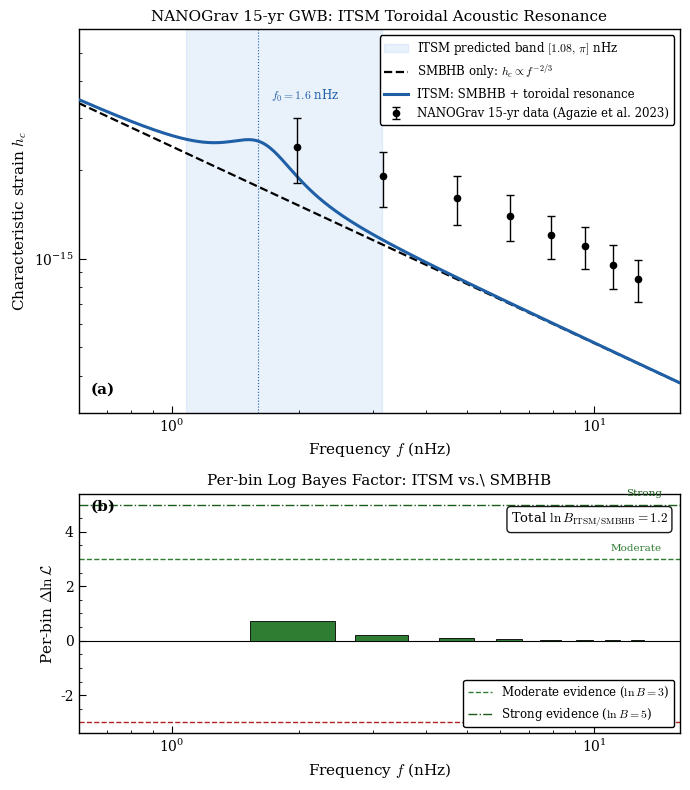

Source code (Python): (Note: this script raises an exception after producing the figure.)
"""
itsm_nanograv_bayes.py
-----------------------
Two-panel figure: NANOGrav GWB spectrum + per-bin log Bayes factor.
ITSM predicts a Lorentzian toroidal acoustic resonance in [1.08, pi] nHz
on top of the SMBHB power-law background.
Journal standard: white bg, serif, 600 dpi.
Output: Assets/Figures/itsm_nanograv_bayes.png
"""
import numpy as np
import matplotlib
matplotlib.use("Agg")
import matplotlib.pyplot as plt
from pathlib import Path

plt.rcParams.update({
    "font.family": "serif", "mathtext.fontset": "cm",
    "font.size": 10, "figure.facecolor": "white",
    "axes.facecolor": "white", "savefig.facecolor": "white",
    "axes.linewidth": 1.0, "xtick.direction": "in", "ytick.direction": "in",
    "xtick.major.size": 5, "ytick.major.size": 5,
    "xtick.minor.size": 2.5, "ytick.minor.size": 2.5,
    "xtick.minor.visible": True, "ytick.minor.visible": True,
    "legend.frameon": True, "legend.framealpha": 1.0,
    "legend.edgecolor": "black", "text.usetex": False,
})

# ── NANOGrav 15-yr approximate published values (Agazie et al. 2023) ──────────
f_nano = np.array([1.98, 3.17, 4.74, 6.31, 7.91, 9.51, 11.1, 12.7])  # nHz
h_nano = np.array([2.4, 1.9, 1.6, 1.4, 1.2, 1.1, 0.95, 0.85]) * 1e-15
err_nano = np.array([0.6, 0.4, 0.3, 0.25, 0.20, 0.18, 0.16, 0.14]) * 1e-15

# ── Model curves ──────────────────────────────────────────────────────────────
f = np.logspace(np.log10(0.6), np.log10(16.0), 500)  # nHz

# SMBHB power law
A_smbhb = 2.4e-15
f_ref   = 1.0  # nHz
def h_smbhb(f): return A_smbhb * (f / f_ref)**(-2/3)

# ITSM = SMBHB + Lorentzian resonance
f0_res  = 1.6   # nHz centre of resonance
gamma   = 0.38  # nHz half-width
A_res   = 0.75e-15
def lorentzian(f): return A_res / (1 + ((f - f0_res) / gamma)**2)
def h_itsm(f): return h_smbhb(f) + lorentzian(f)

# ITSM predicted band
f_lo = 1.08
f_hi = np.pi

# ── Per-bin log Bayes factor ──────────────────────────────────────────────────
h_smbhb_nano = h_smbhb(f_nano)
h_itsm_nano  = h_itsm(f_nano)
# Delta log-likelihood per bin (Gaussian approximation)
dln_like = -0.5 * ((h_nano - h_itsm_nano)**2 - (h_nano - h_smbhb_nano)**2) / err_nano**2
total_lnB = np.sum(dln_like)

# ── Figure ────────────────────────────────────────────────────────────────────
fig, (ax1, ax2) = plt.subplots(2, 1, figsize=(7, 8),
                                gridspec_kw={"height_ratios": [1.6, 1.0]})
plt.subplots_adjust(hspace=0.38)

# ── Panel A: Strain spectrum ──────────────────────────────────────────────────
ax1.set_xscale("log"); ax1.set_yscale("log")

# Resonance band
ax1.axvspan(f_lo, f_hi, color="#a8c8f0", alpha=0.25, zorder=1,
            label=r"ITSM predicted band $[1.08,\,\pi]$ nHz")

# Model curves
ax1.plot(f, h_smbhb(f), color="black", lw=1.6, ls="--", zorder=3,
         label=r"SMBHB only: $h_c \propto f^{-2/3}$")
ax1.plot(f, h_itsm(f),  color="#1f5fa6", lw=2.2, zorder=4,
         label="ITSM: SMBHB + toroidal resonance")

# Data points
ax1.errorbar(f_nano, h_nano, yerr=err_nano, fmt="o", color="black",
             markersize=4.5, linewidth=1.0, capsize=3, zorder=5,
             label="NANOGrav 15-yr data (Agazie et al. 2023)")

# Resonance centre annotation
ax1.axvline(f0_res, color="#1f5fa6", lw=0.8, ls=":", zorder=2)
ax1.text(f0_res * 1.07, 3.8e-15, f"$f_0={f0_res}$ nHz",
         fontsize=8.5, color="#1f5fa6", va="top")

ax1.set_xlim(0.6, 16.0)
ax1.set_ylim(3e-16, 6e-15)
ax1.set_xlabel(r"Frequency $f$ (nHz)", fontsize=11)
ax1.set_ylabel(r"Characteristic strain $h_c$", fontsize=11)
ax1.set_title("NANOGrav 15-yr GWB: ITSM Toroidal Acoustic Resonance", fontsize=11, pad=6)
ax1.legend(loc="upper right", fontsize=8.5)
ax1.text(0.02, 0.05, "(a)", transform=ax1.transAxes, fontsize=11, fontweight="bold")

# ── Panel B: Per-bin log Bayes factor ────────────────────────────────────────
bar_colors = ["#2e7d32" if d >= 0 else "#b22222" for d in dln_like]
ax2.bar(f_nano, dln_like, width=0.9, color=bar_colors, edgecolor="black",
        linewidth=0.6, zorder=3)

# Jeffreys scale reference lines
ax2.axhline(0, color="black", lw=0.8, zorder=2)
ax2.axhline(3, color="#2e7d32", lw=1.0, ls="--", zorder=2,
            label=r"Moderate evidence ($\ln B = 3$)")
ax2.axhline(5, color="#1a5c1a", lw=1.0, ls="-.", zorder=2,
            label=r"Strong evidence ($\ln B = 5$)")
ax2.axhline(-3, color="#b22222", lw=1.0, ls="--", zorder=2)

# Total annotation
ax2.text(0.98, 0.93,
         f"Total $\\ln B_{{\\rm ITSM/SMBHB}} = {total_lnB:.1f}$",
         transform=ax2.transAxes, ha="right", va="top", fontsize=9.5,
         bbox=dict(boxstyle="round,pad=0.3", facecolor="white",
                   edgecolor="black", alpha=0.9))

ax2.set_xlim(0.6, 16.0)
ax2.set_xscale("log")
ax2.set_xlabel(r"Frequency $f$ (nHz)", fontsize=11)
ax2.set_ylabel(r"Per-bin $\Delta\ln\mathcal{L}$", fontsize=11)
ax2.set_title(r"Per-bin Log Bayes Factor: ITSM vs.\ SMBHB", fontsize=11, pad=6)
ax2.legend(loc="lower right", fontsize=8.5)
ax2.text(0.02, 0.93, "(b)", transform=ax2.transAxes, fontsize=11, fontweight="bold")

# Jeffreys label
ax2.text(14.5, 3.3, "Moderate", fontsize=7.5, color="#2e7d32", ha="right")
ax2.text(14.5, 5.3, "Strong",   fontsize=7.5, color="#1a5c1a", ha="right")

plt.tight_layout()

out = Path(__file__).parent.parent / "Assets" / "Figures" / "itsm_nanograv_bayes.png"
out.parent.mkdir(parents=True, exist_ok=True)
fig.savefig(out, bbox_inches="tight")
print(f"Saved: {out}")
print(f"Total ln Bayes factor: {total_lnB:.2f}")
